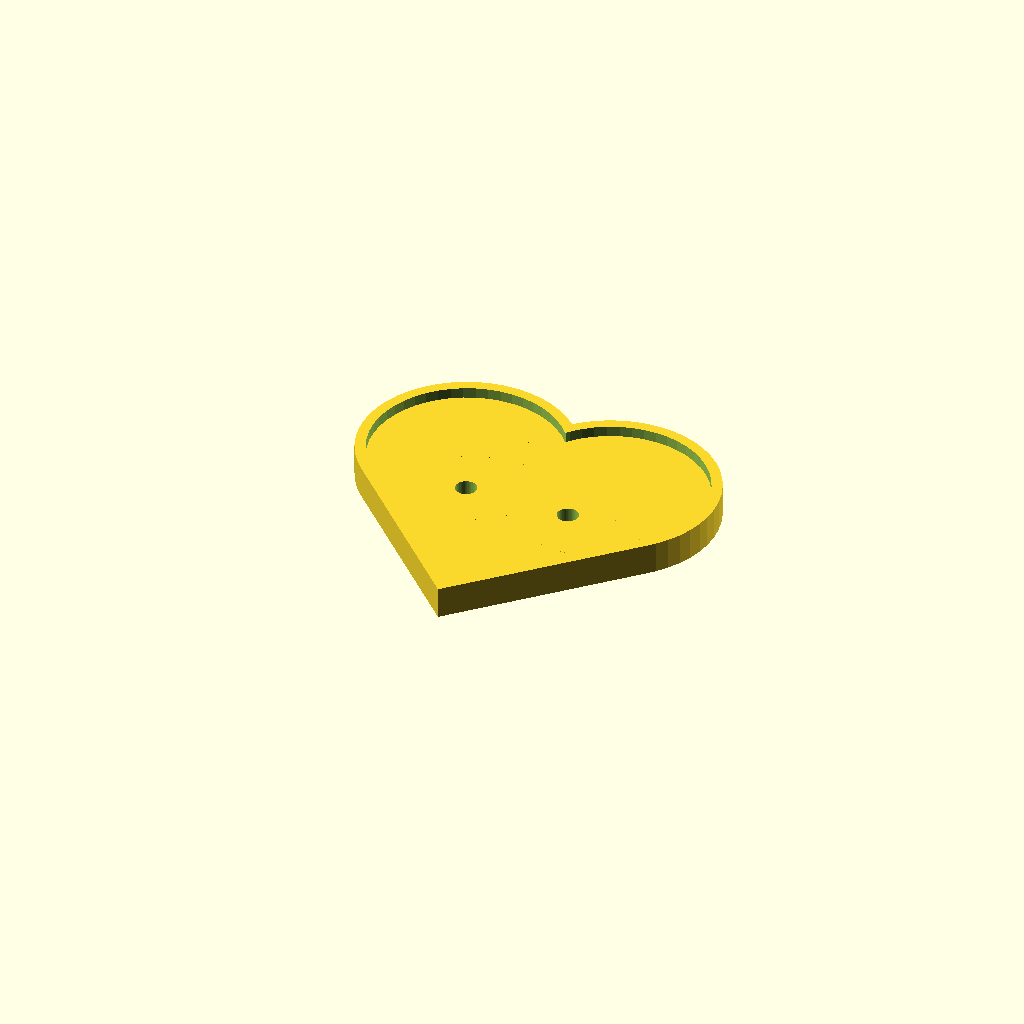
Cell 1: rendered with the file's own defaults.
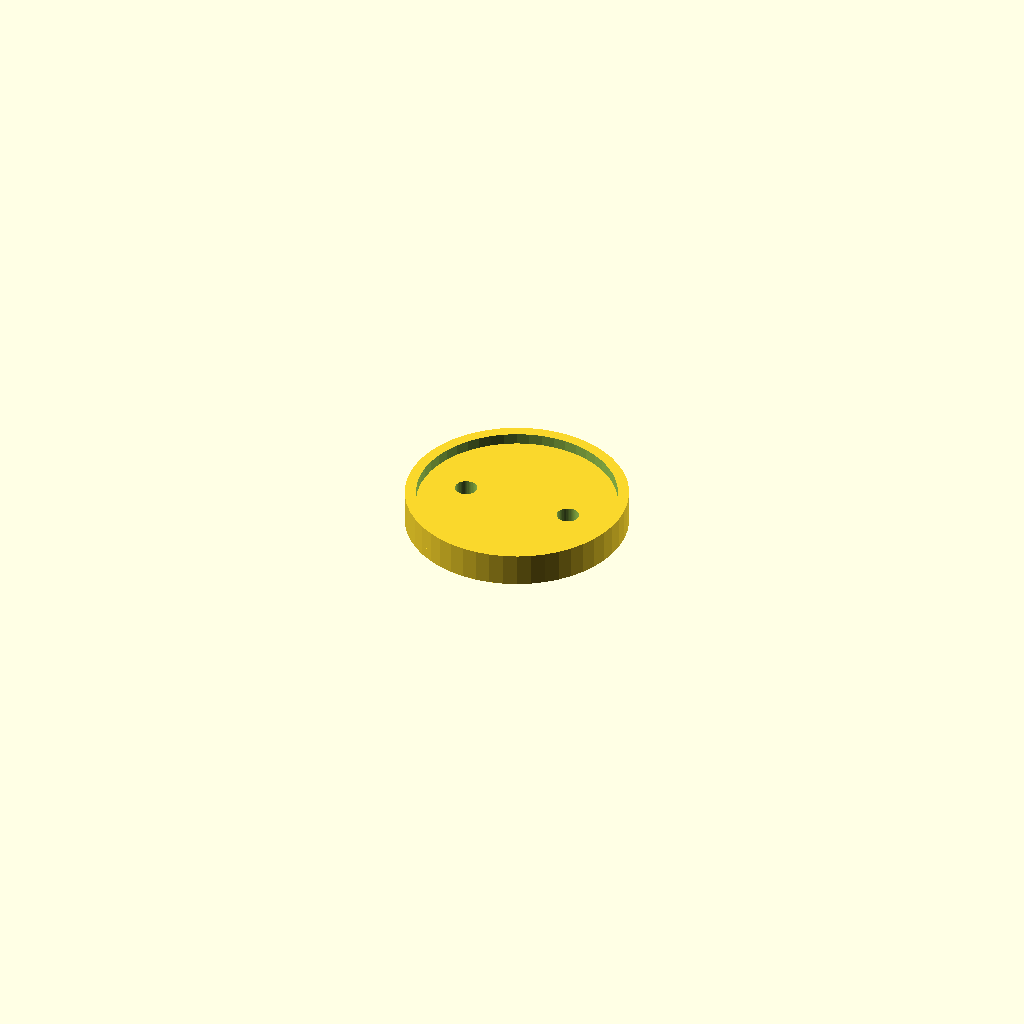
Cell 2: type = "round" (everything else at default).
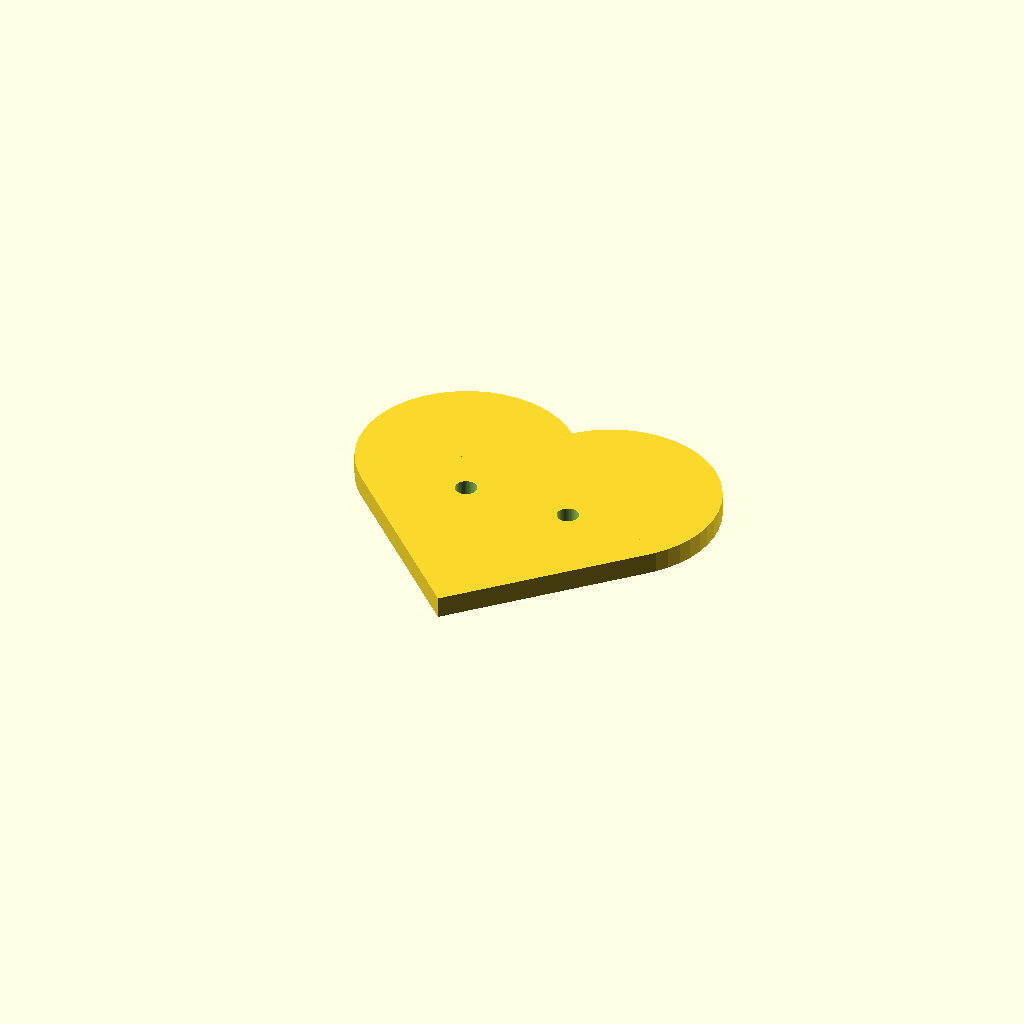
Cell 3: border = "no" (everything else at default).
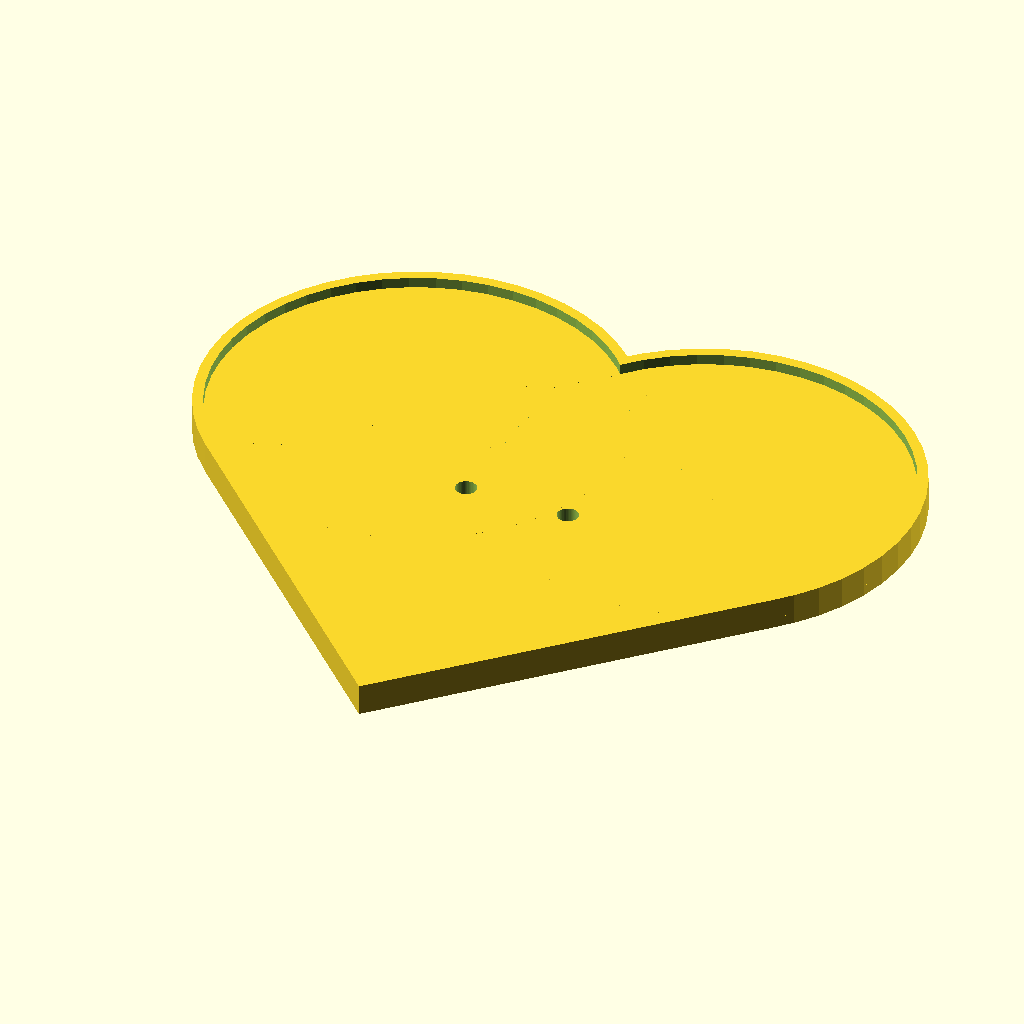
Cell 4 — bd set to 20, the other parameters unchanged.
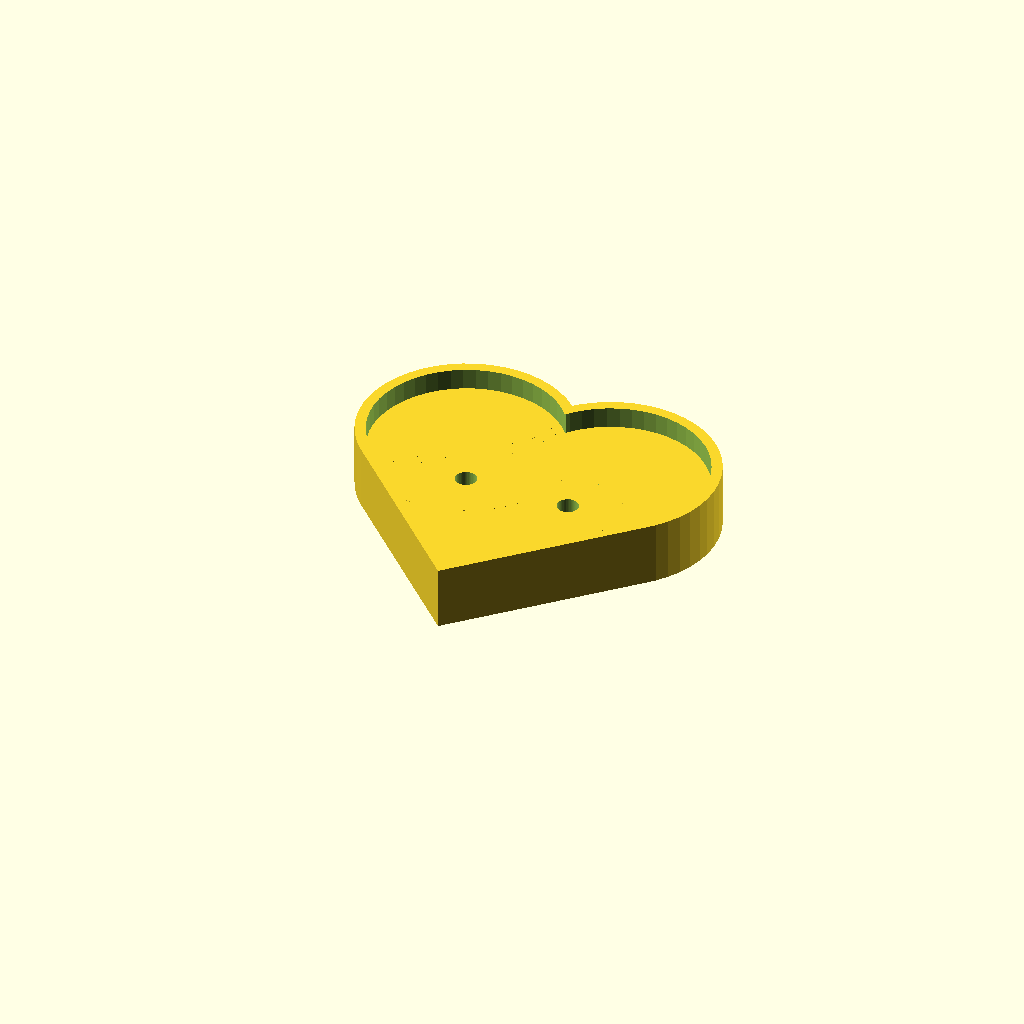
Cell 5 — bep set to 2, the other parameters unchanged.
One fixed orthographic camera (rotation 55°, 0°, 25°; colour scheme Cornfield) for every cell.
OpenSCAD source file scadFiles/1217732/2587728.scad:
//+-------------------------------------------------+

//|OPENSCAD Bouton de mercercie - haberdasher Button|

//|        2015 gaziel@gmail.com                    |

//+- -----------------------------------------------+   



//your choice...   

type="love";//[round,square,flower,cat,bunny,MMice,love]



//external diameter or length of the button

bd=10;



//thinkness

bep=1;



//border ? Yes of course!

border="yes";//[yes,no]



//allowance

borderep=1;



//size  for the border 

borderd=1;



//number of holes

hn=2;//[2,4,6]



//hole diameter

hd=1;



//holes repartition diameter

hr=4;



$fn=100/2;



bouton();



module bouton(){

    difference(){

        corps();

        for (i=[1:hn]){

            rotate([0,0,(i*360)/hn])translate([(hr+hd)/2,0,0]) cylinder(d=hd,h=bep+1,center=true);

        }

    } 

}

module corps(){

   if (type=="round"){

       cylinder(d=bd,h=bep,center=true);

       if (border=="yes"){

           difference(){

               translate([0,0,bep/2])cylinder(d=bd,h=borderep,center=true);

               translate([0,0,bep/2])cylinder(d=bd-borderd,h=borderep+1,center=true);

           }

        }          

   }

  if (type=="square"){

   cube([bd,bd,bep],center=true);

   if (border=="yes"){

       difference(){

           translate([0,0,bep/2]) cube([bd,bd,borderep],center=true);

           translate([0,0,bep/2])cube([bd-borderd,bd-borderd,borderep+1],center=true);

       }

    }          

}

  if (type=="flower"){

   for (i=[1:6]){

    rotate([0,0,(i*360)/6])translate([bd/3,0,0]) cylinder(d=bd/3,h=bep,center=true);

   }

   cylinder(d=bd/1.6,h=bep,center=true);

   if (border=="yes"){

       difference(){

           union(){

                  for (i=[1:6]){

translate([0,0,bep/2])    rotate([0,0,(i*360)/6])translate([bd/3,0,0]) cylinder(d=bd/3,h=borderep,center=true);

   }

  translate([0,0,bep/2]) cylinder(d=bd/1.6,h=borderep,center=true);

           }

                      union(){

                  for (i=[1:6]){

translate([0,0,bep/2])    rotate([0,0,(i*360)/6])translate([bd/3,0,0]) cylinder(d=(bd/3)-borderd,h=borderep+1,center=true);

   }

  translate([0,0,bep/2]) cylinder(d=(bd/1.6)-borderd/2,h=borderep+1,center=true);

           }



       }

    }          

}

    if (type=="cat"){

        cylinder(d=bd,h=bep,center=true);

        difference(){

            union(){

                rotate([0,0,33])scale([0.5,1.5,1])cylinder(d=bd,h=bep,center=true);

                rotate([0,0,-33])scale([0.5,1.5,1])cylinder(d=bd,h=bep,center=true);

            }    

            translate([-bd/2,0,-bd/2])cube(bd);

            

        }

       if (border=="yes"){

           difference(){

               translate([0,0,bep/2])cylinder(d=bd,h=borderep,center=true);

               translate([0,0,bep/2])cylinder(d=bd-borderd,h=borderep+1,center=true);

           }

        }          

   }

   

       if (type=="bunny"){//bof

        cylinder(d=bd,h=bep,center=true);

        difference(){

            union(){

                translate([bd/2,-bd/2,0])rotate([0,0,33])scale([0.5,1.2,1])cylinder(d=bd,h=bep,center=true);

                translate([-bd/2,-bd/2,0])rotate([0,0,-33])scale([0.5,1.2,1])cylinder(d=bd,h=bep,center=true);

            }    

           

            

        }

       if (border=="yes"){

           difference(){

               translate([0,0,bep/2])cylinder(d=bd,h=borderep,center=true);

               translate([0,0,bep/2])cylinder(d=bd-borderd,h=borderep+1,center=true);

           }

        }          

   }

   

      if (type=="MMice"){

        cylinder(d=bd,h=bep,center=true);

        difference(){

            union(){

                translate([bd/2,-bd/2,0])rotate([0,0,33])cylinder(d=bd/1.618,h=bep,center=true);

                translate([-bd/2,-bd/2,0])rotate([0,0,-33])cylinder(d=bd/1.618,h=bep,center=true);

            }       

         }

       if (border=="yes"){

           difference(){

               translate([0,0,bep/2])cylinder(d=bd,h=borderep,center=true);

               translate([0,0,bep/2])cylinder(d=bd-borderd,h=borderep+1,center=true);

           }

        }          

   }

     if (type=="love"){

       translate([0,-bd/8,0])rotate([0,0,45]){

         cube([bd,bd,bep],center=true);

         translate([bd/2,0,0])cylinder(d=bd,h=bep,center=true);

         translate([0,bd/2,0])cylinder(d=bd,h=bep,center=true);

       }      

       if (border=="yes"){

           difference(){

               translate([0,0,bep/2]) union(){ 

                 translate([0,-bd/8,0])rotate([0,0,45]){

                 cube([bd,bd,bep],center=true);

                 translate([bd/2,0,0])cylinder(d=bd,h=bep,center=true);

                 translate([0,bd/2,0])cylinder(d=bd,h=bep,center=true);

                 }

               }

               translate([0,0,bep/2]) union(){ 

                 translate([0,-bd/8,0])rotate([0,0,45]){

                 cube([bd-borderd,bd-borderd,bep+1],center=true);

                 translate([bd/2,0,0])cylinder(d=bd-borderd,h=bep+1,center=true);

                 translate([0,bd/2,0])cylinder(d=bd-borderd,h=bep+1,center=true);

                 }

               }  

            }

       }

     }

 }
Customizer parameters (derived from the source; name, type, default, range or options):
type: string, default "love", options "round", "square", "flower", "cat", "bunny", "MMice", "love"
bd: number, default 10
bep: number, default 1
border: string, default "yes", options "yes", "no"
borderep: number, default 1
borderd: number, default 1
hn: number, default 2, options 2, 4, 6
hd: number, default 1
hr: number, default 4
